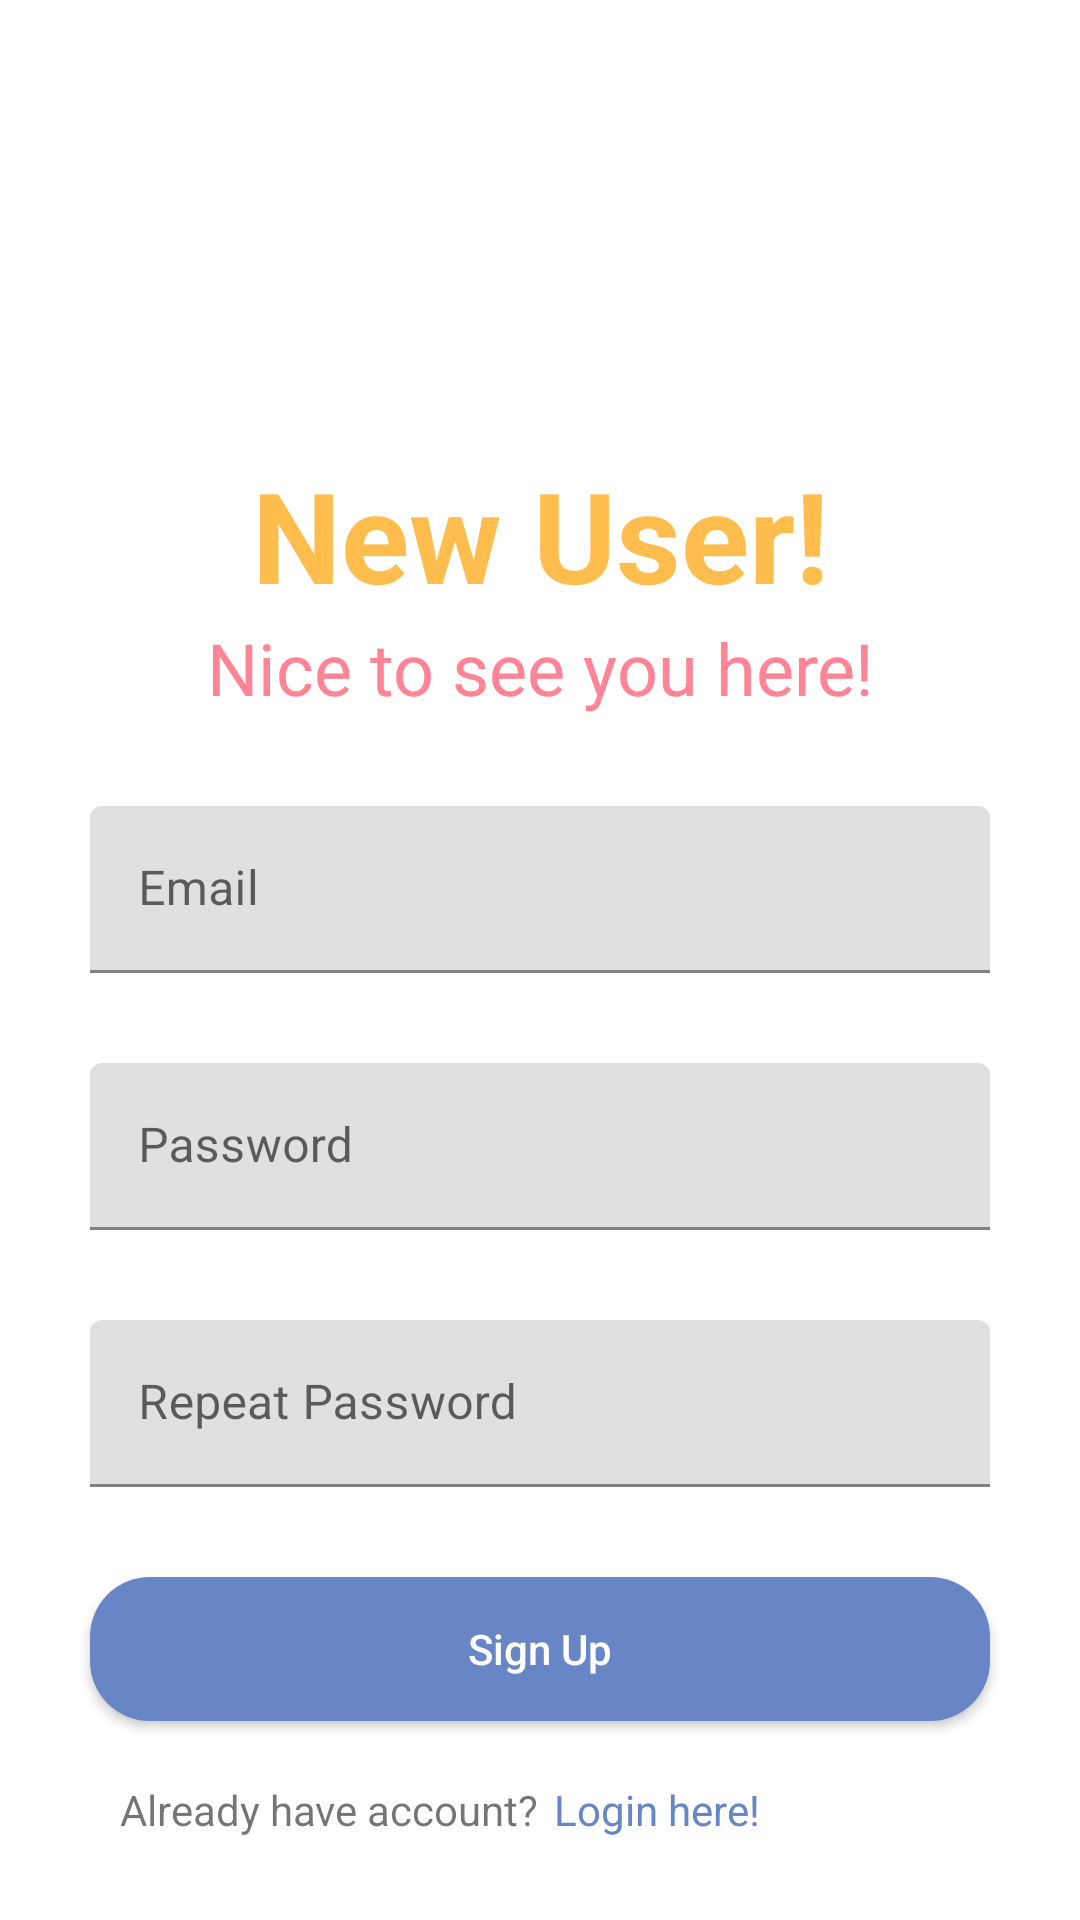

The Android layout XML behind this screen, and the referenced resources:
<!-- AndroidManifest.xml: application theme Theme.NotesAppFirebase -->
<!-- res/layout/activity_sign_up.xml -->
<?xml version="1.0" encoding="utf-8"?>
<androidx.constraintlayout.widget.ConstraintLayout xmlns:android="http://schemas.android.com/apk/res/android"
    xmlns:app="http://schemas.android.com/apk/res-auto"
    xmlns:tools="http://schemas.android.com/tools"
    android:layout_width="match_parent"
    android:layout_height="match_parent"
    tools:context=".authentication.SignUpActivity">

    <TextView
        android:id="@+id/tvNewAccount"
        android:layout_width="match_parent"
        android:layout_height="wrap_content"
        android:layout_marginTop="150dp"
        android:gravity="center"
        android:text="New User!"
        android:textColor="#FFBD4D"
        android:textSize="42sp"
        android:textStyle="bold"
        app:layout_constraintBottom_toTopOf="@+id/tvNewAccountDescription"
        app:layout_constraintEnd_toEndOf="parent"
        app:layout_constraintStart_toStartOf="parent"
        app:layout_constraintTop_toTopOf="parent" />

    <TextView
        android:id="@+id/tvNewAccountDescription"
        android:layout_width="match_parent"
        android:layout_height="wrap_content"
        android:gravity="center"
        android:text="Nice to see you here!"
        android:textColor="#FF8596"
        android:textSize="24sp"
        app:layout_constraintEnd_toEndOf="parent"
        app:layout_constraintStart_toStartOf="parent"
        app:layout_constraintTop_toBottomOf="@+id/tvNewAccount" />

    <com.google.android.material.textfield.TextInputLayout
        android:id="@+id/tilNewAccountEmail"
        android:layout_width="match_parent"
        android:layout_height="wrap_content"
        android:layout_marginStart="30dp"
        android:layout_marginTop="30dp"
        android:layout_marginEnd="30dp"
        app:layout_constraintEnd_toEndOf="parent"
        app:layout_constraintStart_toStartOf="parent"
        app:layout_constraintTop_toBottomOf="@+id/tvNewAccountDescription">

        <EditText
            android:id="@+id/etNewEmail"
            android:layout_width="match_parent"
            android:layout_height="wrap_content"
            android:hint="Email"
            android:imeOptions="actionDone"
            android:inputType="textEmailAddress" />
    </com.google.android.material.textfield.TextInputLayout>

    <com.google.android.material.textfield.TextInputLayout
        android:id="@+id/tilNewPassword"
        android:layout_width="match_parent"
        android:layout_height="wrap_content"
        android:layout_marginStart="30dp"
        android:layout_marginTop="30dp"
        android:layout_marginEnd="30dp"
        app:layout_constraintTop_toBottomOf="@+id/tilNewAccountEmail">

        <EditText
            android:id="@+id/etNewPassword"
            android:layout_width="match_parent"
            android:layout_height="wrap_content"
            android:hint="Password"
            android:imeOptions="actionDone"
            android:inputType="textPassword" />
    </com.google.android.material.textfield.TextInputLayout>

    <com.google.android.material.textfield.TextInputLayout
        android:id="@+id/tilNewPasswordRepeat"
        android:layout_width="match_parent"
        android:layout_height="wrap_content"
        android:layout_marginStart="30dp"
        android:layout_marginTop="30dp"
        android:layout_marginEnd="30dp"
        app:layout_constraintTop_toBottomOf="@+id/tilNewPassword">

        <EditText
            android:id="@+id/etNewPasswordRepeat"
            android:layout_width="match_parent"
            android:layout_height="wrap_content"
            android:hint="Repeat Password"
            android:imeOptions="actionDone"
            android:inputType="textPassword" />
    </com.google.android.material.textfield.TextInputLayout>

    <androidx.appcompat.widget.AppCompatButton
        android:id="@+id/btnSignUp"
        android:layout_width="match_parent"
        android:layout_height="wrap_content"
        android:layout_marginStart="30dp"
        android:layout_marginTop="30dp"
        android:layout_marginEnd="30dp"
        android:background="@drawable/custom_rounded_button"
        android:text="Sign Up"
        android:textAllCaps="false"
        android:textColor="@color/white"
        app:layout_constraintTop_toBottomOf="@+id/tilNewPasswordRepeat" />

    <TextView
        android:id="@+id/tvAlreadyHaveAccount"
        android:layout_width="wrap_content"
        android:layout_height="wrap_content"
        android:layout_marginStart="40dp"
        android:layout_marginTop="20dp"
        android:text="Already have account?"
        app:layout_constraintEnd_toStartOf="@id/tvLoginAccount"
        app:layout_constraintStart_toStartOf="parent"
        app:layout_constraintTop_toBottomOf="@+id/btnSignUp" />

    <TextView
        android:id="@+id/tvLoginAccount"
        android:layout_width="wrap_content"
        android:layout_height="wrap_content"
        android:layout_marginStart="5dp"
        android:layout_marginTop="20dp"
        android:text="Login here!"
        android:textColor="#6886C5"
        app:layout_constraintStart_toEndOf="@id/tvAlreadyHaveAccount"
        app:layout_constraintTop_toBottomOf="@+id/btnSignUp" />
</androidx.constraintlayout.widget.ConstraintLayout>
<!-- resources referenced by this layout -->
<resources>
  <color name="white">#FFFFFFFF</color>
  <!-- drawable custom_rounded_button (drawable) -->
  <?xml version="1.0" encoding="utf-8"?>
  <shape xmlns:android="http://schemas.android.com/apk/res/android"
      android:shape="rectangle">
      <corners android:radius="20dp" />
      <solid android:color="#6886C5" />
  </shape>
  <style name="Theme.NotesAppFirebase" parent="Theme.MaterialComponents.DayNight.DarkActionBar">
          
          <item name="colorPrimary">@color/purple_500</item>
          <item name="colorPrimaryVariant">@color/purple_700</item>
          <item name="colorOnPrimary">@color/white</item>
          
          <item name="colorSecondary">@color/teal_200</item>
          <item name="colorSecondaryVariant">@color/teal_700</item>
          <item name="colorOnSecondary">@color/black</item>
          
          <item name="android:statusBarColor">?attr/colorPrimaryVariant</item>
          
      </style>
  <color name="purple_500">#FF6200EE</color>
  <color name="purple_700">#FF3700B3</color>
  <color name="teal_200">#FF03DAC5</color>
  <color name="teal_700">#FF018786</color>
  <color name="black">#FF000000</color>
</resources>
